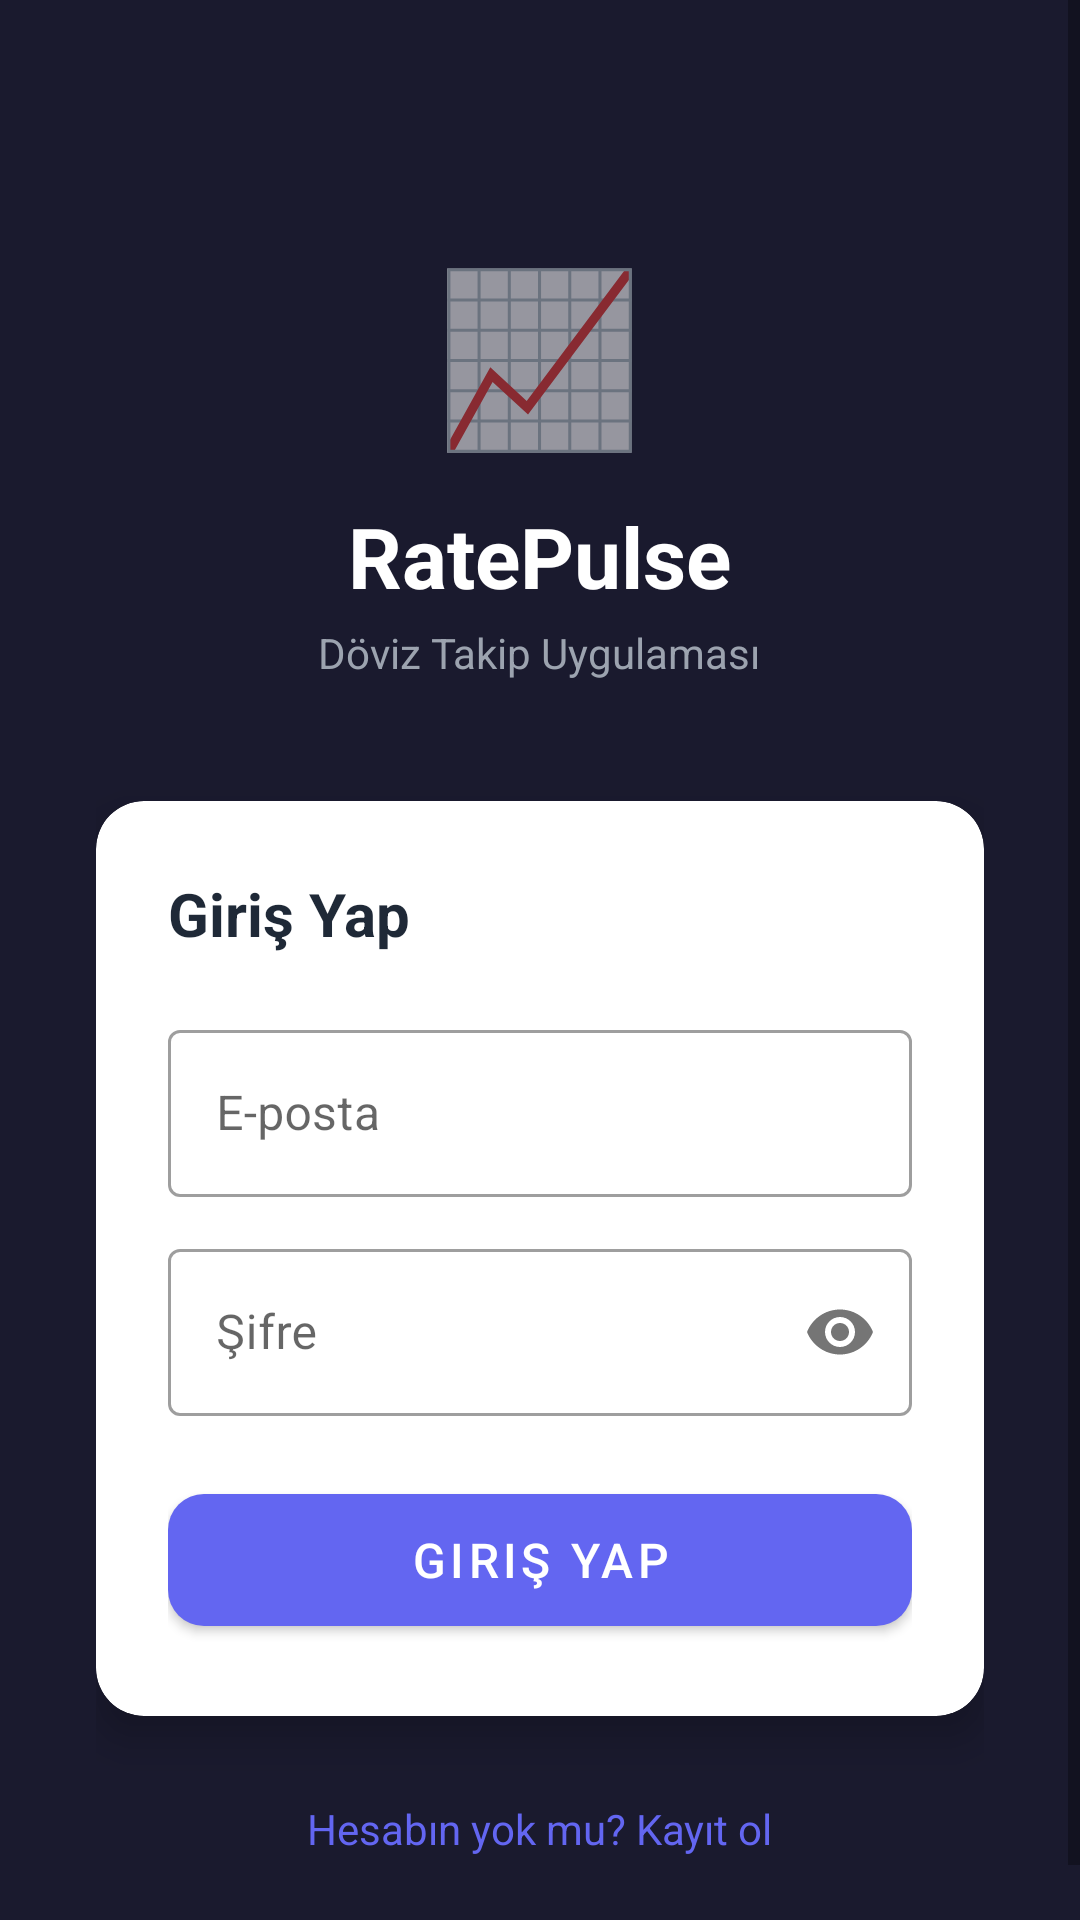

Android layout source for this screen:
<!-- AndroidManifest.xml: application theme Theme.RatePulse -->
<!-- res/layout/fragment_login.xml -->
<?xml version="1.0" encoding="utf-8"?>
<ScrollView xmlns:android="http://schemas.android.com/apk/res/android"
    android:layout_width="match_parent"
    android:layout_height="match_parent"
    android:background="#1a1a2e">

    <LinearLayout
        android:layout_width="match_parent"
        android:layout_height="wrap_content"
        android:orientation="vertical"
        android:padding="32dp"
        android:gravity="center">

        <TextView
            android:layout_width="wrap_content"
            android:layout_height="wrap_content"
            android:text="📈"
            android:textSize="56sp"
            android:layout_marginTop="48dp" />

        <TextView
            android:layout_width="wrap_content"
            android:layout_height="wrap_content"
            android:text="RatePulse"
            android:textSize="28sp"
            android:textStyle="bold"
            android:textColor="#FFFFFF"
            android:layout_marginTop="12dp" />

        <TextView
            android:layout_width="wrap_content"
            android:layout_height="wrap_content"
            android:text="Döviz Takip Uygulaması"
            android:textSize="14sp"
            android:textColor="#9CA3AF"
            android:layout_marginTop="4dp"
            android:layout_marginBottom="40dp" />

        <com.google.android.material.card.MaterialCardView
            android:layout_width="match_parent"
            android:layout_height="wrap_content"
            app:cardCornerRadius="16dp"
            app:cardElevation="8dp"
            xmlns:app="http://schemas.android.com/apk/res-auto">

            <LinearLayout
                android:layout_width="match_parent"
                android:layout_height="wrap_content"
                android:orientation="vertical"
                android:padding="24dp">

                <TextView
                    android:layout_width="wrap_content"
                    android:layout_height="wrap_content"
                    android:text="Giriş Yap"
                    android:textSize="20sp"
                    android:textStyle="bold"
                    android:textColor="#1F2937"
                    android:layout_marginBottom="20dp" />

                <com.google.android.material.textfield.TextInputLayout
                    android:layout_width="match_parent"
                    android:layout_height="wrap_content"
                    android:hint="E-posta"
                    style="@style/Widget.MaterialComponents.TextInputLayout.OutlinedBox"
                    android:layout_marginBottom="12dp">
                    <com.google.android.material.textfield.TextInputEditText
                        android:id="@+id/et_email"
                        android:layout_width="match_parent"
                        android:layout_height="wrap_content"
                        android:inputType="textEmailAddress" />
                </com.google.android.material.textfield.TextInputLayout>

                <com.google.android.material.textfield.TextInputLayout
                    android:layout_width="match_parent"
                    android:layout_height="wrap_content"
                    android:hint="Şifre"
                    style="@style/Widget.MaterialComponents.TextInputLayout.OutlinedBox"
                    app:passwordToggleEnabled="true"
                    android:layout_marginBottom="20dp">
                    <com.google.android.material.textfield.TextInputEditText
                        android:id="@+id/et_password"
                        android:layout_width="match_parent"
                        android:layout_height="wrap_content"
                        android:inputType="textPassword" />
                </com.google.android.material.textfield.TextInputLayout>

                <com.google.android.material.button.MaterialButton
                    android:id="@+id/btn_login"
                    android:layout_width="match_parent"
                    android:layout_height="56dp"
                    android:text="Giriş Yap"
                    android:textSize="16sp"
                    app:cornerRadius="12dp" />

                <ProgressBar
                    android:id="@+id/progress_bar"
                    android:layout_width="wrap_content"
                    android:layout_height="wrap_content"
                    android:layout_gravity="center"
                    android:layout_marginTop="8dp"
                    android:visibility="gone" />

            </LinearLayout>
        </com.google.android.material.card.MaterialCardView>

        <TextView
            android:id="@+id/tv_go_to_register"
            android:layout_width="wrap_content"
            android:layout_height="wrap_content"
            android:text="Hesabın yok mu? Kayıt ol"
            android:textColor="#6366F1"
            android:layout_marginTop="20dp"
            android:padding="8dp" />

    </LinearLayout>
</ScrollView>
<!-- resources referenced by this layout -->
<resources>
  <style name="Theme.RatePulse" parent="Theme.MaterialComponents.DayNight.NoActionBar">
          <item name="colorPrimary">#6366F1</item>
          <item name="colorPrimaryVariant">#4F46E5</item>
          <item name="colorOnPrimary">#FFFFFF</item>
          <item name="colorSecondary">#10B981</item>
          <item name="colorSecondaryVariant">#059669</item>
          <item name="colorOnSecondary">#FFFFFF</item>
          <item name="android:statusBarColor">#6366F1</item>
      </style>
</resources>
